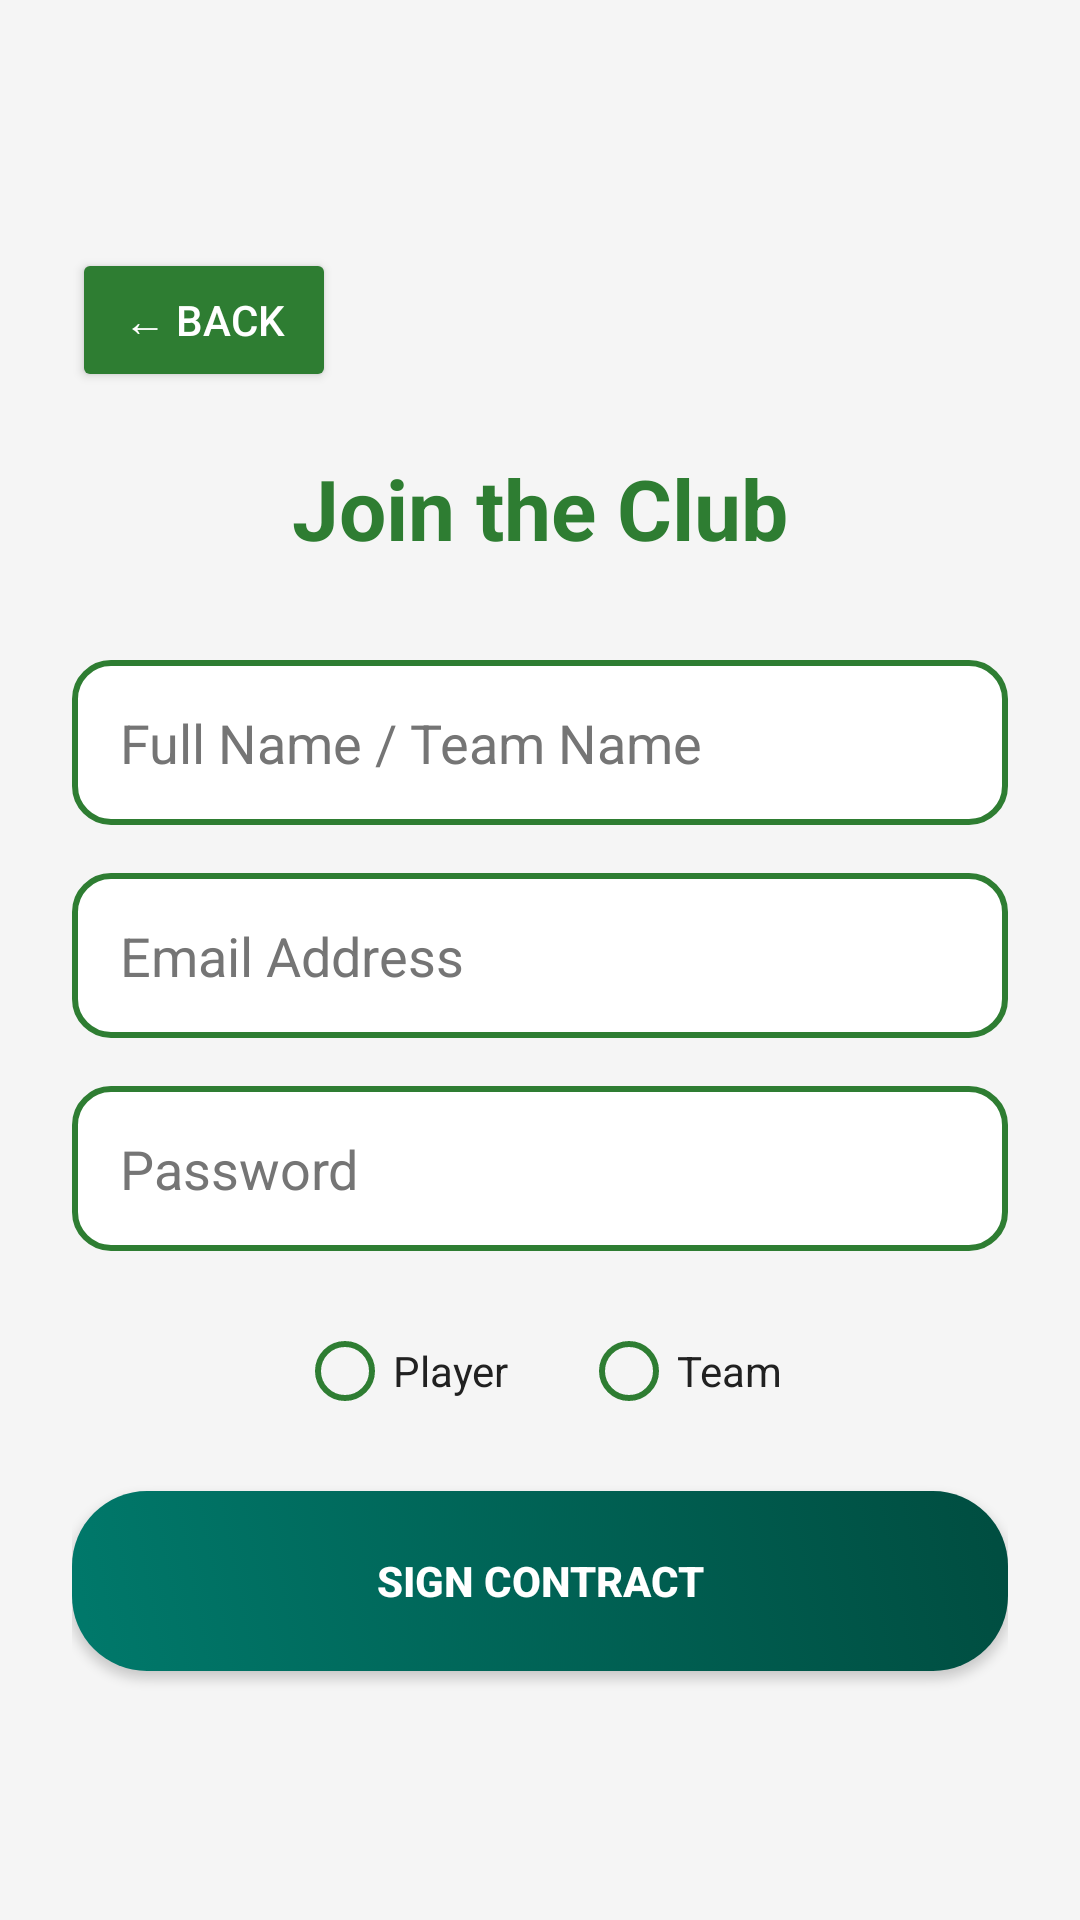

Here is an Android app screen rendered from its layout file. Give the layout XML and the strings, colors and styles it references.
<!-- AndroidManifest.xml: application theme Theme.MatchAndPlay -->
<!-- res/layout/activity_register.xml -->
<?xml version="1.0" encoding="utf-8"?>
<LinearLayout xmlns:android="http://schemas.android.com/apk/res/android"
              android:layout_width="match_parent"
              android:layout_height="match_parent"
              android:orientation="vertical"
              android:padding="24dp"
              android:gravity="center"
              android:background="@color/bg_light">

    <Button
            android:id="@+id/btnBack"
            android:layout_width="wrap_content"
            android:layout_height="wrap_content"
            android:text="← Back"
            android:backgroundTint="@color/pitch_green"
            android:textColor="#FFFFFF"
            android:layout_gravity="start"
            android:layout_marginBottom="20dp"/>

    <TextView
            android:layout_width="wrap_content"
            android:layout_height="wrap_content"
            android:text="Join the Club"
            android:textSize="28sp"
            android:textStyle="bold"
            android:textColor="@color/pitch_green"
            android:layout_marginBottom="32dp"/>

    <EditText
            android:id="@+id/inputName"
            android:layout_width="match_parent"
            android:layout_height="55dp"
            android:hint="Full Name / Team Name"
            android:inputType="textPersonName"
            android:background="@drawable/bg_input_field"
            android:textColor="@color/text_primary"
            android:textColorHint="@color/text_secondary"
            android:layout_marginBottom="16dp"/>

    <EditText
            android:id="@+id/inputEmail"
            android:layout_width="match_parent"
            android:layout_height="55dp"
            android:hint="Email Address"
            android:inputType="textEmailAddress"
            android:background="@drawable/bg_input_field"
            android:textColor="@color/text_primary"
            android:textColorHint="@color/text_secondary"
            android:layout_marginBottom="16dp"/>

    <EditText
            android:id="@+id/inputPassword"
            android:layout_width="match_parent"
            android:layout_height="55dp"
            android:hint="Password"
            android:inputType="textPassword"
            android:background="@drawable/bg_input_field"
            android:textColor="@color/text_primary"
            android:textColorHint="@color/text_secondary"
            android:layout_marginBottom="24dp"/>

    <RadioGroup
            android:id="@+id/radioGroup"
            android:layout_width="match_parent"
            android:layout_height="wrap_content"
            android:orientation="horizontal"
            android:gravity="center"
            android:layout_marginBottom="24dp">

        <RadioButton
                android:id="@+id/radioPlayer"
                android:layout_width="wrap_content"
                android:layout_height="wrap_content"
                android:text="Player"
                android:textColor="@color/text_primary"
                android:buttonTint="@color/pitch_green"
                android:layout_marginEnd="24dp"/>

        <RadioButton
                android:id="@+id/radioTeam"
                android:layout_width="wrap_content"
                android:layout_height="wrap_content"
                android:text="Team"
                android:textColor="@color/text_primary"
                android:buttonTint="@color/pitch_green"/>
    </RadioGroup>

    <androidx.appcompat.widget.AppCompatButton
            android:id="@+id/btnRegister"
            android:layout_width="match_parent"
            android:layout_height="60dp"
            android:text="Sign Contract"
            android:textStyle="bold"
            android:textColor="#FFFFFF"
            android:background="@drawable/bg_button_primary"/>

</LinearLayout>
<!-- resources referenced by this layout -->
<resources>
  <color name="bg_light">#F5F5F5</color>
  <color name="pitch_green">#2E7D32</color>
  <color name="text_primary">#212121</color>
  <color name="text_secondary">#757575</color>
  <!-- drawable bg_button_primary (drawable) -->
  <?xml version="1.0" encoding="utf-8"?>
  <selector xmlns:android="http://schemas.android.com/apk/res/android">
      <item>
          <shape>
              <gradient
                      android:startColor="#00796B"
                      android:endColor="#004D40"
                      android:angle="45"/>
              <corners android:radius="25dp"/> </shape>
      </item>
  </selector>
  <!-- drawable bg_input_field (drawable) -->
  <?xml version="1.0" encoding="utf-8"?>
  <shape xmlns:android="http://schemas.android.com/apk/res/android">
      <solid android:color="#FFFFFF"/> <corners android:radius="12dp"/>
      <stroke android:width="2dp" android:color="#2E7D32"/> <padding android:left="16dp" android:right="16dp"/>
  </shape>
  <style name="Theme.MatchAndPlay" parent="Theme.AppCompat.Light.NoActionBar">
          <item name="colorPrimary">@color/purple_500</item>
          <item name="colorPrimaryVariant">@color/purple_700</item>
          <item name="colorOnPrimary">@color/white</item>
          <item name="colorSecondary">@color/teal_200</item>
          <item name="colorSecondaryVariant">@color/teal_700</item>
          <item name="colorOnSecondary">@color/black</item>
          <item name="android:statusBarColor">?attr/colorPrimaryVariant</item>
      </style>
  <color name="purple_500">@color/pitch_green</color>
  <color name="purple_700">@color/pitch_green</color>
  <color name="white">#FFFFFF</color>
  <color name="teal_200">@color/pitch_accent</color>
  <color name="teal_700">@color/pitch_green</color>
  <color name="black">#000000</color>
  <color name="pitch_accent">#00C853</color>
</resources>
